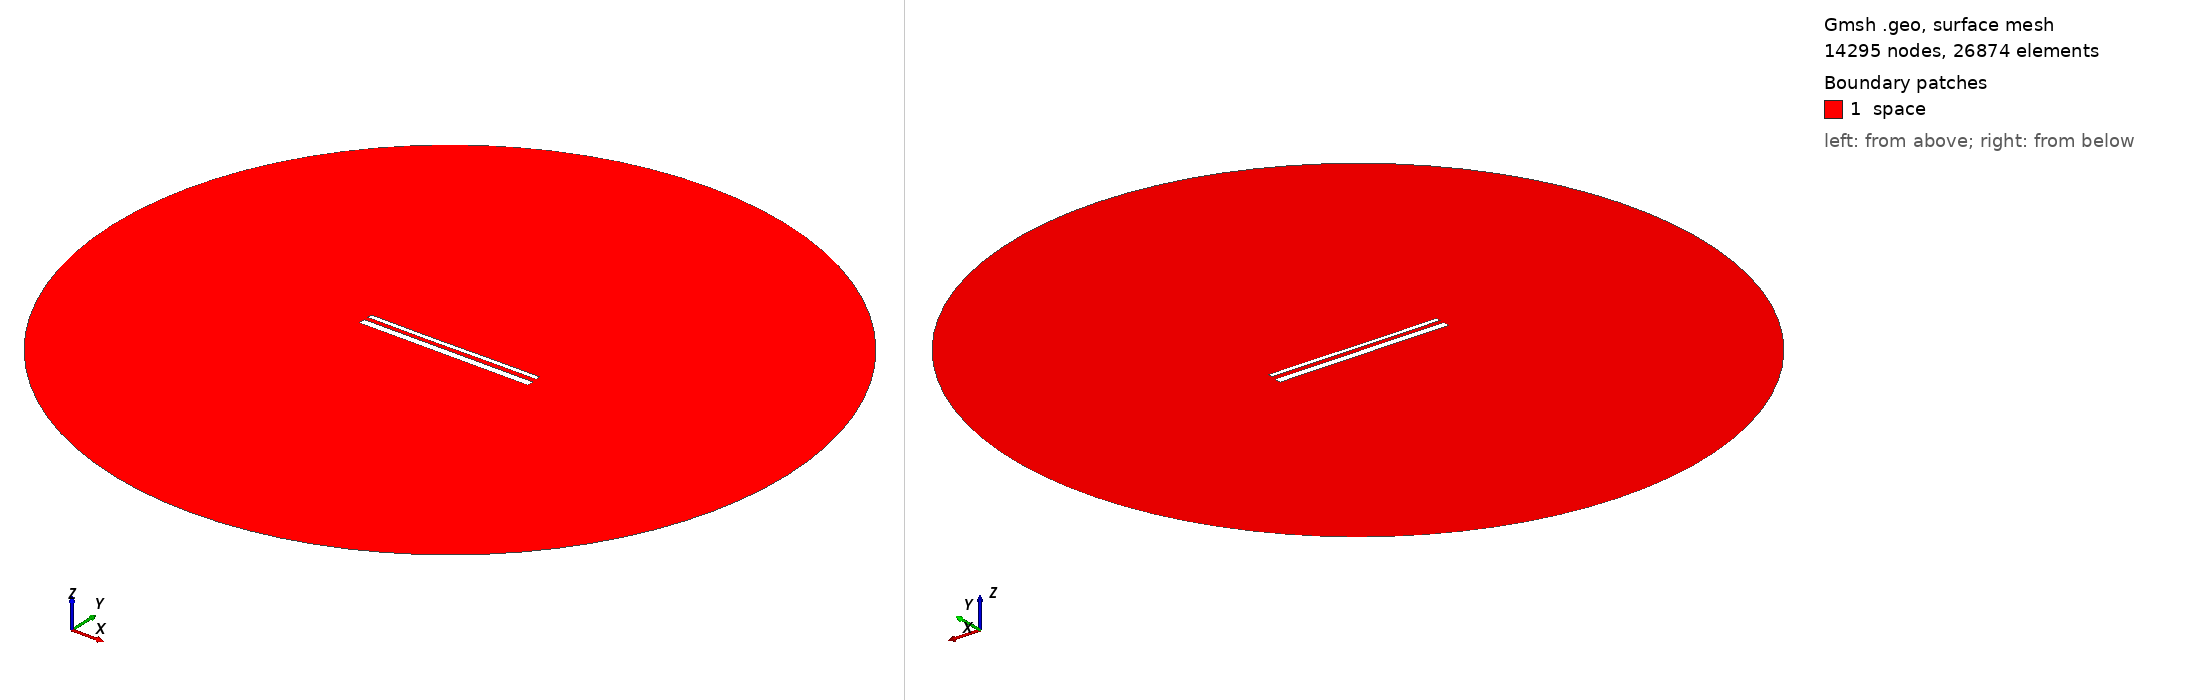

Gmsh geometry script, surface-meshed: 14295 nodes, 26874 surface elements. Boundary patches (legend numbers): 1 space. Left view from above one corner, right view from below the opposite corner. Legend entries are the model's physical surfaces. The drawing asked Gmsh for element sizes between 1% and 20% of the model's largest extent; the script's own settings can give other sizes.

=== 14908.geo (drawn) ===
//---------------------------------------
// Geometry kernel
//---------------------------------------

SetFactory("OpenCASCADE");



//---------------------------------------
// Parameters of the geometry
//---------------------------------------

// Overetch of the upper plate
overetch = 0.5;

// Distance between the plates
distance = 2.25;

// Discretization over the x axis (for the deformation)
nx = 50; 

// Length of the plate
L = 100 - overetch; 

// Number of modes
n = 4; 

// 1st mode coefficient
coeff(1) = 0.15;
beta(1) = 0.596864 * 3.1415926535 / L;

// 2nd mode coefficient
coeff(2) = -0.075;
beta(2) = 1.49418 * 3.1415926535 / L;

// 3rd mode coefficient
coeff(3) = -0.075;
beta(3) = 2.50025 * 3.1415926535 / L;

// 4th mode coefficient
coeff(4) = 0.0;
beta(4) = 3.49999 * 3.1415926535 / L;



//---------------------------------------
// Upper plate (deformed rectangle)
//---------------------------------------

// Coordiantes of the upper plate
xmin = -50;
xmax = 50 - overetch;

// Height of the upper plate
yheight = 4 - 2 * overetch;

// Indexes of the points
UpperID[] = {};
LowerID[] = {};
LeftID[] = {};
RightID[] = {};

// Point index
p = 1;

// Horizontal edges
For i In {1:nx}
    x = xmin + (i-1)*(xmax - xmin)/(nx-1);

    y_bottom = distance / 2 + overetch;
    For j In {1:n}
        C = (Cosh(beta(j)*L) + Cos(beta(j)*L)) / (Sinh(beta(j)*L) + Sin(beta(j)*L));
        y_bottom  = y_bottom + coeff(j) * (Cosh(beta(j)*(x+50)) - Cos(beta(j)*(x+50)) - C * (Sinh(beta(j)*(x+50)) - Sin(beta(j)*(x+50))));
    EndFor

    y_top = y_bottom + yheight;

    Point(p) = {x, y_top, 0, 1.0};
    UpperID[i] = p;
    p = p + 1;

    Point(p) = {x, y_bottom, 0, 1.0};
    LowerID[i] = p;
    p = p + 1;
EndFor

// Create point lists
UpperPts[] = {}; LowerPts[] = {};
For i In {1:nx}
  UpperPts[] += {UpperID[i]};
  LowerPts[] += {LowerID[i]};
EndFor

// Build splines
Spline(1) = {UpperPts[]};
Spline(2) = {LowerPts[]};
Line(3) = {LowerPts[nx-1], UpperPts[nx-1]};
Line(4) = {LowerPts[0], UpperPts[0]};

// Build the plane surface
Curve Loop(1) = {2, 3, -1, -4};
Plane Surface(1) = {1};



//---------------------------------------
// Lower plate (rectangle)
//---------------------------------------

// Vertices
Point(1001) = {-50, -1, 0, 1.0};
Point(1002) = { 50, -1, 0, 1.0};
Point(1003) = { 50,  -5, 0, 1.0};
Point(1004) = {-50,  -5, 0, 1.0};

// Edges
Line(5) = {1001, 1002};
Line(6) = {1002, 1003};
Line(7) = {1003, 1004};
Line(8) = {1004, 1001};

// Plane surface
Line Loop(2) = {5, 6, 7, 8};
Plane Surface(2) = {2}; 



//---------------------------------------
// Outer (fictious) boundary
//---------------------------------------

// Points
Point(1005) = {0, 0, 0};       // Center
Point(1006) = {200, 0, 0};     // Start point
Point(1007) = {0, 200, 0};     // 90 degrees
Point(1008) = {-200, 0, 0};    // 180 degrees
Point(1009) = {0, -200, 0};    // 270 degrees

// Circle arcs (each needs start, center, end)
Circle(9) = {1006, 1005, 1007};
Circle(10) = {1007, 1005, 1008};
Circle(11) = {1008, 1005, 1009};
Circle(12) = {1009, 1005, 1006};

// Plane surface for the entire domain
Curve Loop(3) = {9, 10, 11, 12};
Surface(3) = {3};

// Subtract the plates from the whole domain to obtain the actual domain where we want to solve the equations
BooleanDifference{ Surface{3}; Delete; }{ Surface{1}; Surface{2}; Delete; }




//---------------------------------------
// Transfinite Lines/Curves
//---------------------------------------

// Set the number of points on the boundaries
r = 7;

// Plates
Transfinite Curve {1, 2} = 50*r Using Progression 1;
Transfinite Curve {3, 4} = 2*r Using Progression 1;
Transfinite Line {5, 7} = 50*r Using Progression 1;
Transfinite Line {6, 8} = 2*r Using Progression 1;

// Outer boundary
Transfinite Line {9, 10, 11, 12} = 20 Using Progression 1;



//---------------------------------------
// Physical groups
//---------------------------------------                

// Physical curves (boundaries)
Physical Line("force_segment", 10) = {2};
Physical Line("upper_plate", 11) = {1, 3, 4};
Physical Line("lower_plate", 12) = {5, 6, 7, 8};
Physical Line("boundary", 20) = {9, 10, 11, 12};

// Physical Surfaces
Physical Surface("space", 30) = {3};



//---------------------------------------
// 6. Generate the Mesh
//---------------------------------------

// 2D mesh generation
Mesh 2;
